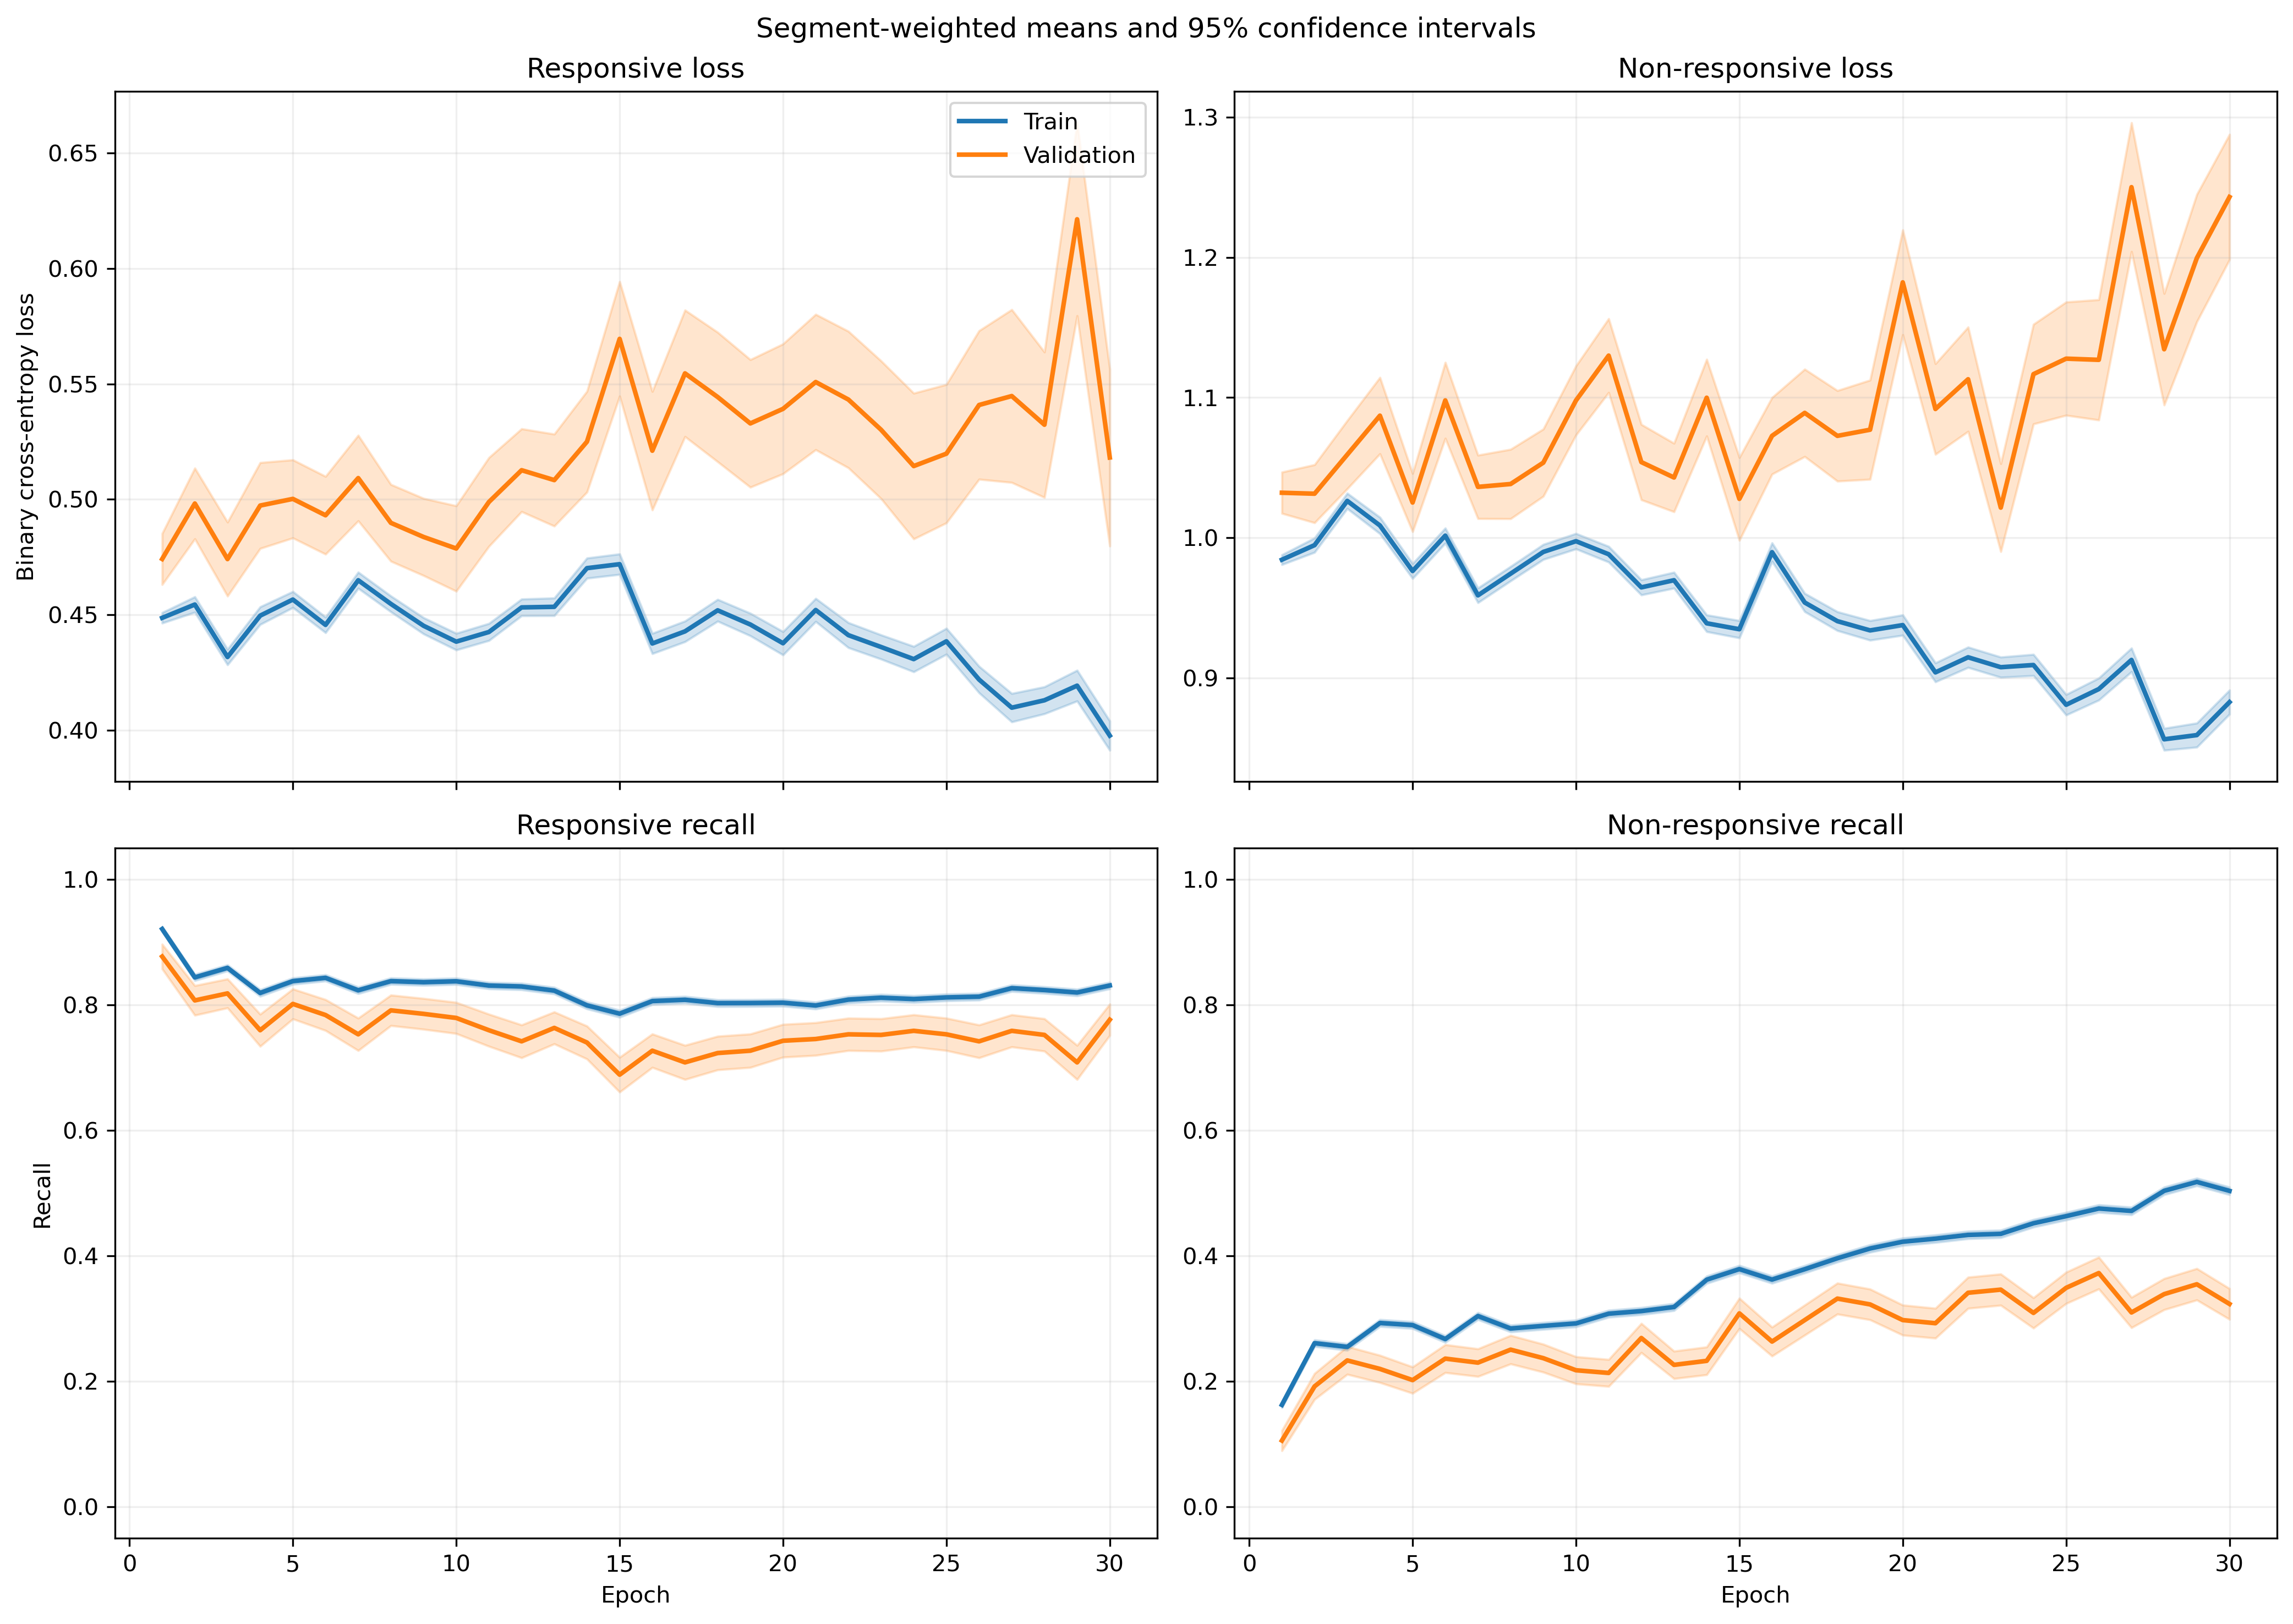

The file beside this chart, header and first rows:
fold, epoch, split, r_loss, r_loss_count, r_loss_sum, r_loss_sum_sq, r_recall, r_recall_count, r_recall_sum, r_recall_sum_sq, nr_loss, nr_loss_count, nr_loss_sum, nr_loss_sum_sq, nr_recall, nr_recall_count, nr_recall_sum, nr_recall_sum_sq
1, 1, train, 0.4588, 1063, 487.7, 256.9, 0.8984, 1063, 955.0, 955.0, 0.9714, 1401, 1361, 1450, 0.1892, 1401, 265.0, 265.0
1, 1, validation, 0.4195, 10, 4.195, 1.923, 0.9, 10, 9.0, 9.0, , 0, 0.0, 0.0, , 0, 0.0, 0.0
1, 2, train, 0.4449, 1063, 473, 276.3, 0.842, 1063, 895.0, 895.0, 1.02, 1401, 1429, 1714, 0.2434, 1401, 341.0, 341.0
1, 2, validation, 0.4111, 10, 4.111, 1.94, 0.9, 10, 9.0, 9.0, , 0, 0.0, 0.0, , 0, 0.0, 0.0
1, 3, train, 0.4362, 1063, 463.7, 267.8, 0.8551, 1063, 909.0, 909.0, 1.018, 1401, 1426, 1726, 0.262, 1401, 367.0, 367.0
1, 3, validation, 0.4013, 10, 4.013, 1.953, 0.9, 10, 9.0, 9.0, , 0, 0.0, 0.0, , 0, 0.0, 0.0
1, 4, train, 0.5052, 1063, 537, 347.8, 0.7761, 1063, 825.0, 825.0, 0.9018, 1401, 1263, 1374, 0.3476, 1401, 487.0, 487.0
1, 4, validation, 0.4428, 10, 4.428, 2.278, 0.9, 10, 9.0, 9.0, , 0, 0.0, 0.0, , 0, 0.0, 0.0
1, 5, train, 0.4766, 1063, 506.6, 346.2, 0.7705, 1063, 819.0, 819.0, 0.9724, 1401, 1362, 1694, 0.3505, 1401, 491.0, 491.0
1, 5, validation, 0.4442, 10, 4.442, 2.561, 0.9, 10, 9.0, 9.0, , 0, 0.0, 0.0, , 0, 0.0, 0.0
1, 6, train, 0.4589, 1063, 487.8, 267.3, 0.8627, 1063, 917.0, 917.0, 0.9472, 1401, 1327, 1428, 0.2598, 1401, 364.0, 364.0
1, 6, validation, 0.4742, 10, 4.742, 2.48, 0.9, 10, 9.0, 9.0, , 0, 0.0, 0.0, , 0, 0.0, 0.0
1, 7, train, 0.4795, 1063, 509.8, 298, 0.8288, 1063, 881.0, 881.0, 0.9095, 1401, 1274, 1340, 0.3198, 1401, 448.0, 448.0
1, 7, validation, 0.5234, 10, 5.234, 3.139, 0.8, 10, 8.0, 8.0, , 0, 0.0, 0.0, , 0, 0.0, 0.0
1, 8, train, 0.4635, 1063, 492.7, 272.3, 0.8523, 1063, 906.0, 906.0, 0.9233, 1401, 1294, 1357, 0.2962, 1401, 415.0, 415.0
1, 8, validation, 0.4956, 10, 4.956, 2.805, 0.8, 10, 8.0, 8.0, , 0, 0.0, 0.0, , 0, 0.0, 0.0
1, 9, train, 0.4511, 1063, 479.5, 297.8, 0.794, 1063, 844.0, 844.0, 0.9659, 1401, 1353, 1608, 0.3533, 1401, 495.0, 495.0
1, 9, validation, 0.5171, 10, 5.171, 3.356, 0.8, 10, 8.0, 8.0, , 0, 0.0, 0.0, , 0, 0.0, 0.0
1, 10, train, 0.4914, 1063, 522.3, 346.5, 0.7658, 1063, 814.0, 814.0, 0.8836, 1401, 1238, 1358, 0.414, 1401, 580.0, 580.0
1, 10, validation, 0.5269, 10, 5.269, 3.458, 0.8, 10, 8.0, 8.0, , 0, 0.0, 0.0, , 0, 0.0, 0.0
1, 11, train, 0.4813, 1063, 511.6, 328.4, 0.7723, 1063, 821.0, 821.0, 0.8966, 1401, 1256, 1391, 0.4019, 1401, 563.0, 563.0
1, 11, validation, 0.556, 10, 5.56, 3.711, 0.7, 10, 7.0, 7.0, , 0, 0.0, 0.0, , 0, 0.0, 0.0
1, 12, train, 0.4938, 1063, 524.9, 330.1, 0.7723, 1063, 821.0, 821.0, 0.8574, 1401, 1201, 1244, 0.4261, 1401, 597.0, 597.0
1, 12, validation, 0.5486, 10, 5.486, 3.596, 0.7, 10, 7.0, 7.0, , 0, 0.0, 0.0, , 0, 0.0, 0.0
1, 13, train, 0.483, 1063, 513.4, 386.6, 0.7281, 1063, 774.0, 774.0, 0.9197, 1401, 1289, 1633, 0.4618, 1401, 647.0, 647.0
1, 13, validation, 0.5332, 10, 5.332, 3.839, 0.8, 10, 8.0, 8.0, , 0, 0.0, 0.0, , 0, 0.0, 0.0
1, 14, train, 0.6543, 1063, 695.5, 841.7, 0.6698, 1063, 712.0, 712.0, 0.7028, 1401, 984.6, 1147, 0.6053, 1401, 848.0, 848.0
1, 14, validation, 0.934, 10, 9.34, 13.62, 0.5, 10, 5.0, 5.0, , 0, 0.0, 0.0, , 0, 0.0, 0.0
1, 15, train, 0.4495, 1063, 477.8, 354.8, 0.7836, 1063, 833.0, 833.0, 0.9318, 1401, 1305, 1697, 0.4361, 1401, 611.0, 611.0
1, 15, validation, 0.4916, 10, 4.916, 3.756, 0.8, 10, 8.0, 8.0, , 0, 0.0, 0.0, , 0, 0.0, 0.0
1, 16, train, 0.4526, 1063, 481.1, 450.8, 0.7921, 1063, 842.0, 842.0, 0.943, 1401, 1321, 1891, 0.4454, 1401, 624.0, 624.0
1, 16, validation, 0.5429, 10, 5.429, 4.744, 0.7, 10, 7.0, 7.0, , 0, 0.0, 0.0, , 0, 0.0, 0.0
1, 17, train, 0.4603, 1063, 489.2, 324.4, 0.7865, 1063, 836.0, 836.0, 0.8395, 1401, 1176, 1275, 0.4618, 1401, 647.0, 647.0
1, 17, validation, 0.5531, 10, 5.531, 3.784, 0.9, 10, 9.0, 9.0, , 0, 0.0, 0.0, , 0, 0.0, 0.0
1, 18, train, 0.5111, 1063, 543.3, 414.1, 0.7262, 1063, 772.0, 772.0, 0.755, 1401, 1058, 1081, 0.5596, 1401, 784.0, 784.0
1, 18, validation, 0.5913, 10, 5.913, 4.249, 0.7, 10, 7.0, 7.0, , 0, 0.0, 0.0, , 0, 0.0, 0.0
1, 19, train, 0.534, 1063, 567.7, 528.5, 0.7262, 1063, 772.0, 772.0, 0.7455, 1401, 1044, 1201, 0.5867, 1401, 822.0, 822.0
1, 19, validation, 0.7436, 10, 7.436, 7.003, 0.5, 10, 5.0, 5.0, , 0, 0.0, 0.0, , 0, 0.0, 0.0
1, 20, train, 0.4538, 1063, 482.3, 393.8, 0.762, 1063, 810.0, 810.0, 0.7881, 1401, 1104, 1338, 0.5675, 1401, 795.0, 795.0
1, 20, validation, 0.6647, 10, 6.647, 5.17, 0.6, 10, 6.0, 6.0, , 0, 0.0, 0.0, , 0, 0.0, 0.0
1, 21, train, 0.4596, 1063, 488.6, 471.3, 0.777, 1063, 826.0, 826.0, 0.8202, 1401, 1149, 1517, 0.5489, 1401, 769.0, 769.0
1, 21, validation, 0.5119, 10, 5.119, 3.429, 0.8, 10, 8.0, 8.0, , 0, 0.0, 0.0, , 0, 0.0, 0.0
1, 22, train, 0.3427, 1063, 364.3, 284.8, 0.8476, 1063, 901.0, 901.0, 0.9675, 1401, 1355, 2018, 0.4697, 1401, 658.0, 658.0
1, 22, validation, 0.4562, 10, 4.562, 2.739, 0.7, 10, 7.0, 7.0, , 0, 0.0, 0.0, , 0, 0.0, 0.0
1, 23, train, 0.395, 1063, 419.9, 389.8, 0.8062, 1063, 857.0, 857.0, 0.9072, 1401, 1271, 2018, 0.5482, 1401, 768.0, 768.0
1, 23, validation, 0.7282, 10, 7.282, 5.989, 0.4, 10, 4.0, 4.0, , 0, 0.0, 0.0, , 0, 0.0, 0.0
1, 24, train, 0.4931, 1063, 524.2, 435.1, 0.7432, 1063, 790.0, 790.0, 0.6742, 1401, 944.5, 941.6, 0.6345, 1401, 889.0, 889.0
1, 24, validation, 0.6465, 10, 6.465, 5.134, 0.5, 10, 5.0, 5.0, , 0, 0.0, 0.0, , 0, 0.0, 0.0
1, 25, train, 0.468, 1063, 497.5, 444.1, 0.7846, 1063, 834.0, 834.0, 0.7165, 1401, 1004, 1119, 0.5889, 1401, 825.0, 825.0
1, 25, validation, 0.6387, 10, 6.387, 4.814, 0.6, 10, 6.0, 6.0, , 0, 0.0, 0.0, , 0, 0.0, 0.0
1, 26, train, 0.2933, 1063, 311.8, 238.8, 0.8862, 1063, 942.0, 942.0, 0.9995, 1401, 1400, 2165, 0.4411, 1401, 618.0, 618.0
1, 26, validation, 0.4155, 10, 4.155, 2.822, 0.8, 10, 8.0, 8.0, , 0, 0.0, 0.0, , 0, 0.0, 0.0
1, 27, train, 0.3777, 1063, 401.5, 385.7, 0.841, 1063, 894.0, 894.0, 0.8959, 1401, 1255, 1876, 0.5018, 1401, 703.0, 703.0
1, 27, validation, 0.5235, 10, 5.235, 3.253, 0.8, 10, 8.0, 8.0, , 0, 0.0, 0.0, , 0, 0.0, 0.0
1, 28, train, 0.4602, 1063, 489.2, 587, 0.7563, 1063, 804.0, 804.0, 0.7392, 1401, 1036, 1702, 0.661, 1401, 926.0, 926.0
1, 28, validation, 0.7481, 10, 7.481, 8.378, 0.6, 10, 6.0, 6.0, , 0, 0.0, 0.0, , 0, 0.0, 0.0
1, 29, train, 0.392, 1063, 416.7, 505, 0.8147, 1063, 866.0, 866.0, 0.8609, 1401, 1206, 2102, 0.5839, 1401, 818.0, 818.0
1, 29, validation, 0.6254, 10, 6.254, 5.466, 0.6, 10, 6.0, 6.0, , 0, 0.0, 0.0, , 0, 0.0, 0.0
1, 30, train, 0.379, 1063, 402.9, 398.7, 0.8184, 1063, 870.0, 870.0, 0.8476, 1401, 1188, 1727, 0.5225, 1401, 732.0, 732.0
1, 30, validation, 0.5184, 10, 5.184, 3.659, 0.8, 10, 8.0, 8.0, , 0, 0.0, 0.0, , 0, 0.0, 0.0
... 1,140 more rows
